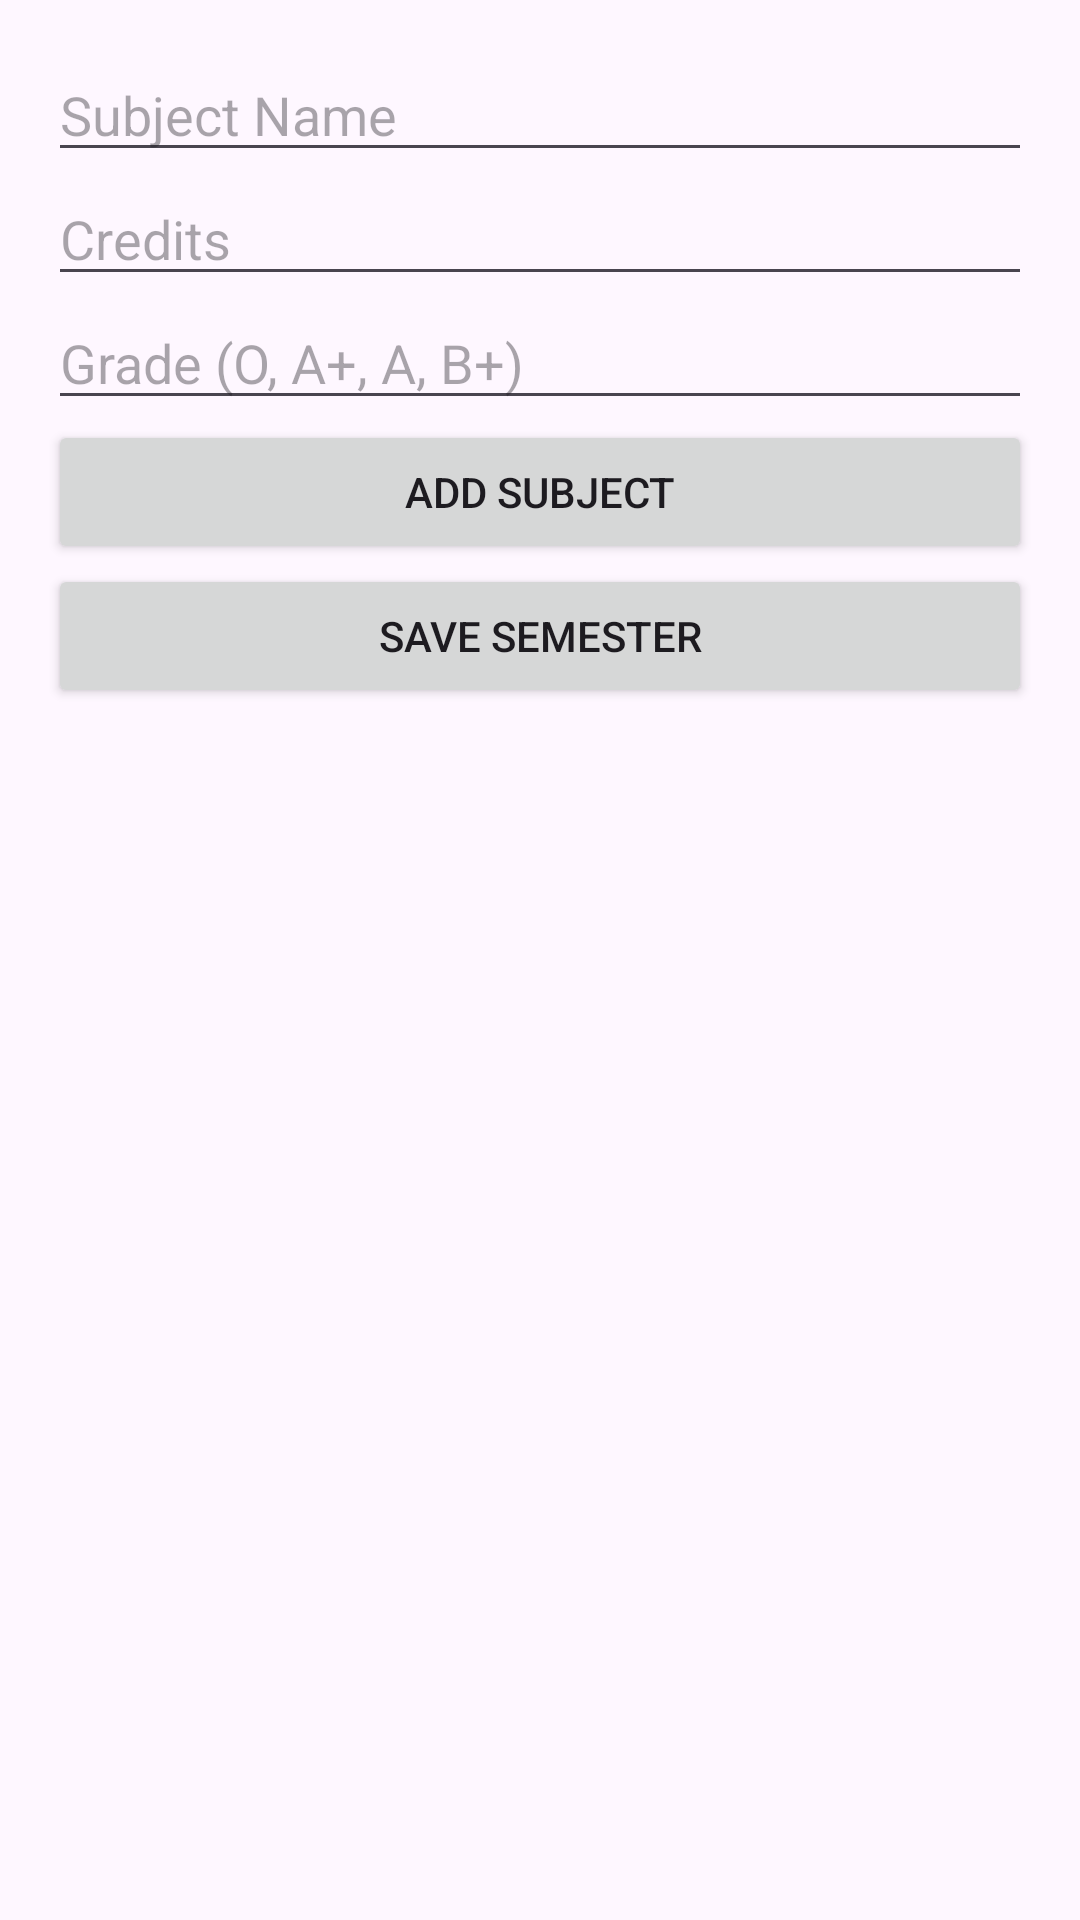

Reconstruct the res/layout file that produces this screen, plus the resources it refers to.
<!-- AndroidManifest.xml: application theme Theme.CareerHub -->
<!-- res/layout/activity_subject_entry.xml -->
<LinearLayout xmlns:android="http://schemas.android.com/apk/res/android"
    android:orientation="vertical"
    android:padding="16dp"
    android:layout_width="match_parent"
    android:layout_height="match_parent">

    <EditText
        android:id="@+id/edtSubjectName"
        android:hint="Subject Name"
        android:layout_width="match_parent"
        android:layout_height="wrap_content"/>

    <EditText
        android:id="@+id/edtCredits"
        android:hint="Credits"
        android:inputType="number"
        android:layout_width="match_parent"
        android:layout_height="wrap_content"/>

    <EditText
        android:id="@+id/edtGrade"
        android:hint="Grade (O, A+, A, B+)"
        android:layout_width="match_parent"
        android:layout_height="wrap_content"/>

    <Button
        android:id="@+id/btnAddSubject"
        android:text="Add Subject"
        android:layout_width="match_parent"
        android:layout_height="wrap_content"/>

    <Button
        android:id="@+id/btnSave"
        android:text="Save Semester"
        android:layout_width="match_parent"
        android:layout_height="wrap_content"/>
</LinearLayout>
<!-- resources referenced by this layout -->
<resources>
  <style name="Theme.CareerHub" parent="Theme.Material3.DayNight.NoActionBar">
          <item name="colorPrimary">@color/purple_500</item>
          <item name="colorSecondary">@color/teal_200</item>
          <item name="colorOnPrimary">@color/white</item>
          <item name="colorOnSecondary">@color/black</item>
      </style>
  <color name="purple_500">#6200EE</color>
  <color name="teal_200">#03DAC5</color>
  <color name="white">#FFFFFF</color>
  <color name="black">#000000</color>
</resources>
